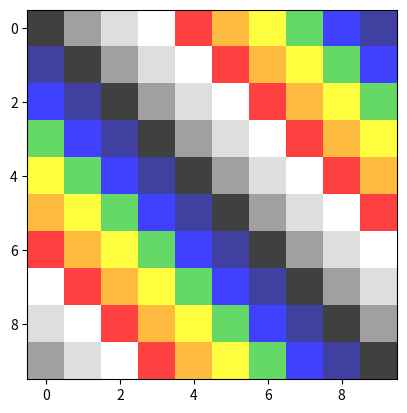

This chart was generated by the following Python code:
import matplotlib.pyplot as plt
import matplotlib.animation as animation
from matplotlib.colors import ListedColormap

ALPHA_VALUE = 0.75

COLOR_LIST = [
    "black", "gray", "lightgray", "white", "red",
    "orange", "yellow", "limegreen", "blue", "navy"
]
COLOR_INDEX = {
    "black": 0, "dgray": 1, "lgray": 2, "white": 3, "red": 4,
    "orange": 5, "yellow": 6, "green": 7, "blue": 8, "navy": 9
}
COLOR_MAP, COLOR_NUM = ListedColormap(COLOR_LIST), len(COLOR_LIST)


def get_color_index(color):
    return COLOR_INDEX["black"] if color not in COLOR_INDEX else COLOR_INDEX[color]


class MatrixVisualizer:
    def __init__(self, init_data, update_function=None):
        self.fig = plt.figure()
        self.im = plt.imshow(
            init_data, interpolation="nearest", vmin=0, vmax=COLOR_NUM-1, cmap=COLOR_MAP, alpha=ALPHA_VALUE)
        self.update_func = update_function

    def show(self, interval=100):
        if interval <= 0: interval = 1
        if self.update_func is not None:
            _ = animation.FuncAnimation(self.fig, self.__update, interval=interval)
        plt.show()

    def __update(self, frame):
        self.im.set_data(self.update_func())


if __name__ == "__main__":
    sample_data = [[(j - i) % COLOR_NUM for j in range(COLOR_NUM)] for i in range(COLOR_NUM)]
    vis = MatrixVisualizer(sample_data)
    vis.show(interval=0)
